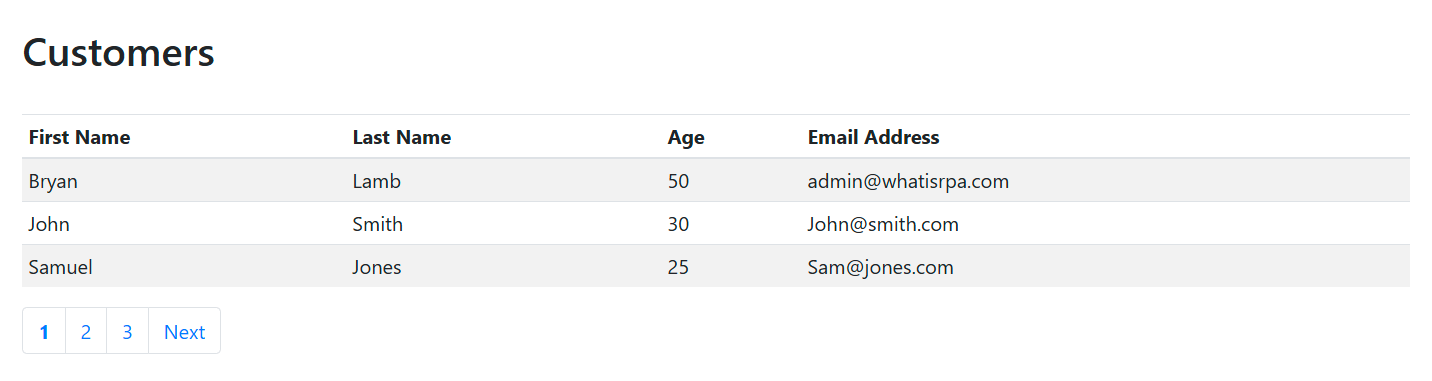
Workflow: Main

Step 1: get-text from the table in window 'Data Scraping Demo' (msedge.exe)
